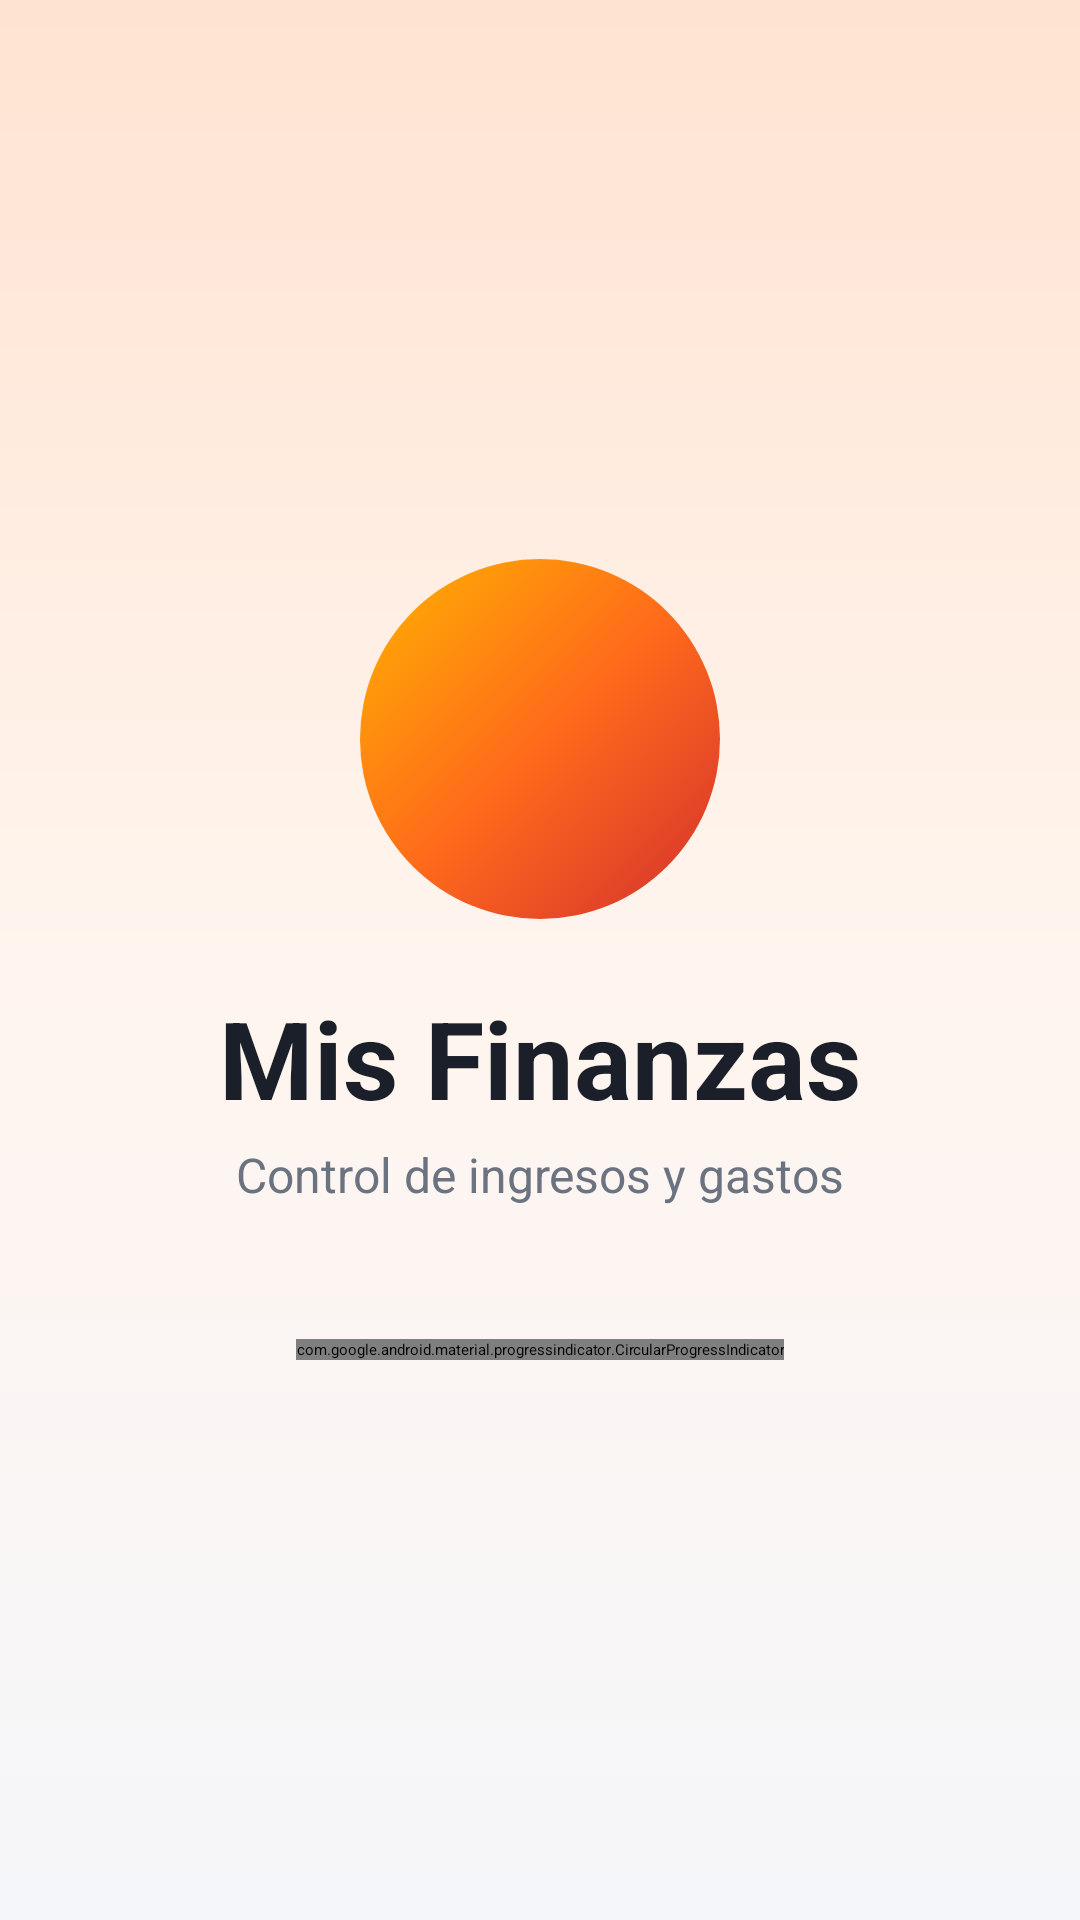

Write the Android layout XML for this screen, with the resource values it uses.
<!-- AndroidManifest.xml: application theme Theme.ControlGastosApp -->
<!-- res/layout/activity_splash.xml -->
<?xml version="1.0" encoding="utf-8"?>
<LinearLayout xmlns:android="http://schemas.android.com/apk/res/android"
    xmlns:app="http://schemas.android.com/apk/res-auto"
    android:layout_width="match_parent"
    android:layout_height="match_parent"
    android:background="@drawable/fondo_login"
    android:gravity="center"
    android:orientation="vertical"
    android:padding="24dp">

    <ImageView
        android:id="@+id/ivLogo"
        android:layout_width="120dp"
        android:layout_height="120dp"
        android:background="@drawable/fondo_logo"
        android:contentDescription="Logo"
        android:elevation="12dp"
        android:padding="28dp"
        android:src="@drawable/ic_billetera"
        app:tint="@color/blanco" />

    <TextView
        android:id="@+id/tvNombre"
        android:layout_width="wrap_content"
        android:layout_height="wrap_content"
        android:layout_marginTop="22dp"
        android:text="@string/app_name"
        android:textColor="@color/texto"
        android:textSize="36sp"
        android:textStyle="bold" />

    <TextView
        android:id="@+id/tvLema"
        android:layout_width="wrap_content"
        android:layout_height="wrap_content"
        android:layout_marginTop="4dp"
        android:text="Control de ingresos y gastos"
        android:textColor="@color/texto_secundario"
        android:textSize="16sp" />

    <com.google.android.material.progressindicator.CircularProgressIndicator
        android:layout_width="wrap_content"
        android:layout_height="wrap_content"
        android:layout_marginTop="44dp"
        android:indeterminate="true"
        app:indicatorColor="@color/naranja"
        app:indicatorSize="34dp" />
</LinearLayout>
<!-- resources referenced by this layout -->
<resources>
  <color name="blanco">#FFFFFFFF</color>
  <color name="naranja">#FFFF6B1A</color>
  <color name="texto">#FF1A1F29</color>
  <color name="texto_secundario">#FF6B7280</color>
  <!-- drawable fondo_login (drawable) -->
  <?xml version="1.0" encoding="utf-8"?>
  <shape xmlns:android="http://schemas.android.com/apk/res/android"
      android:shape="rectangle">
      <gradient
          android:angle="270"
          android:startColor="@color/login_arriba"
          android:centerColor="@color/login_medio"
          android:endColor="@color/fondo"
          android:type="linear" />
  </shape>
  <!-- drawable fondo_logo (drawable) -->
  <?xml version="1.0" encoding="utf-8"?>
  <shape xmlns:android="http://schemas.android.com/apk/res/android"
      android:shape="oval">
      <gradient
          android:angle="315"
          android:startColor="@color/ambar"
          android:centerColor="@color/naranja"
          android:endColor="@color/rojo_fuego" />
  </shape>
  <string name="app_name">Mis Finanzas</string>
  <style name="Theme.ControlGastosApp" parent="Base.Theme.ControlGastosApp" />
  <color name="login_arriba">#FFFFE3D1</color>
  <color name="login_medio">#FFFFF5EE</color>
  <color name="fondo">#FFF5F6FA</color>
  <color name="ambar">#FFFFB300</color>
  <color name="rojo_fuego">#FFD32F2F</color>
  <style name="Base.Theme.ControlGastosApp" parent="Theme.Material3.Dark.NoActionBar">
          <item name="colorPrimary">@color/naranja</item>
          <item name="colorOnPrimary">@color/blanco</item>
          <item name="colorPrimaryContainer">@color/naranja_oscuro</item>
          <item name="colorOnPrimaryContainer">@color/blanco</item>
          <item name="colorSecondary">@color/ambar</item>
          <item name="colorOnSecondary">@color/negro</item>
          <item name="colorSecondaryContainer">#FF4A2A14</item>
          <item name="colorOnSecondaryContainer">#FFFFB088</item>
          <item name="colorError">@color/rojo_egreso</item>
  
          <item name="android:colorBackground">@color/fondo</item>
          <item name="android:windowBackground">@color/fondo</item>
          <item name="colorSurface">@color/superficie</item>
          <item name="colorSurfaceContainer">@color/superficie</item>
          <item name="colorSurfaceContainerHigh">@color/superficie_alta</item>
          <item name="colorOnSurface">@color/texto</item>
          <item name="colorOnSurfaceVariant">@color/texto_secundario</item>
          <item name="colorOutline">@color/borde</item>
      </style>
  <color name="naranja_oscuro">#FFE8430A</color>
  <color name="negro">#FF000000</color>
  <color name="rojo_egreso">#FFE53935</color>
  <color name="superficie">#FFFFFFFF</color>
  <color name="superficie_alta">#FFEEF0F5</color>
  <color name="borde">#FFE2E6EE</color>
</resources>
